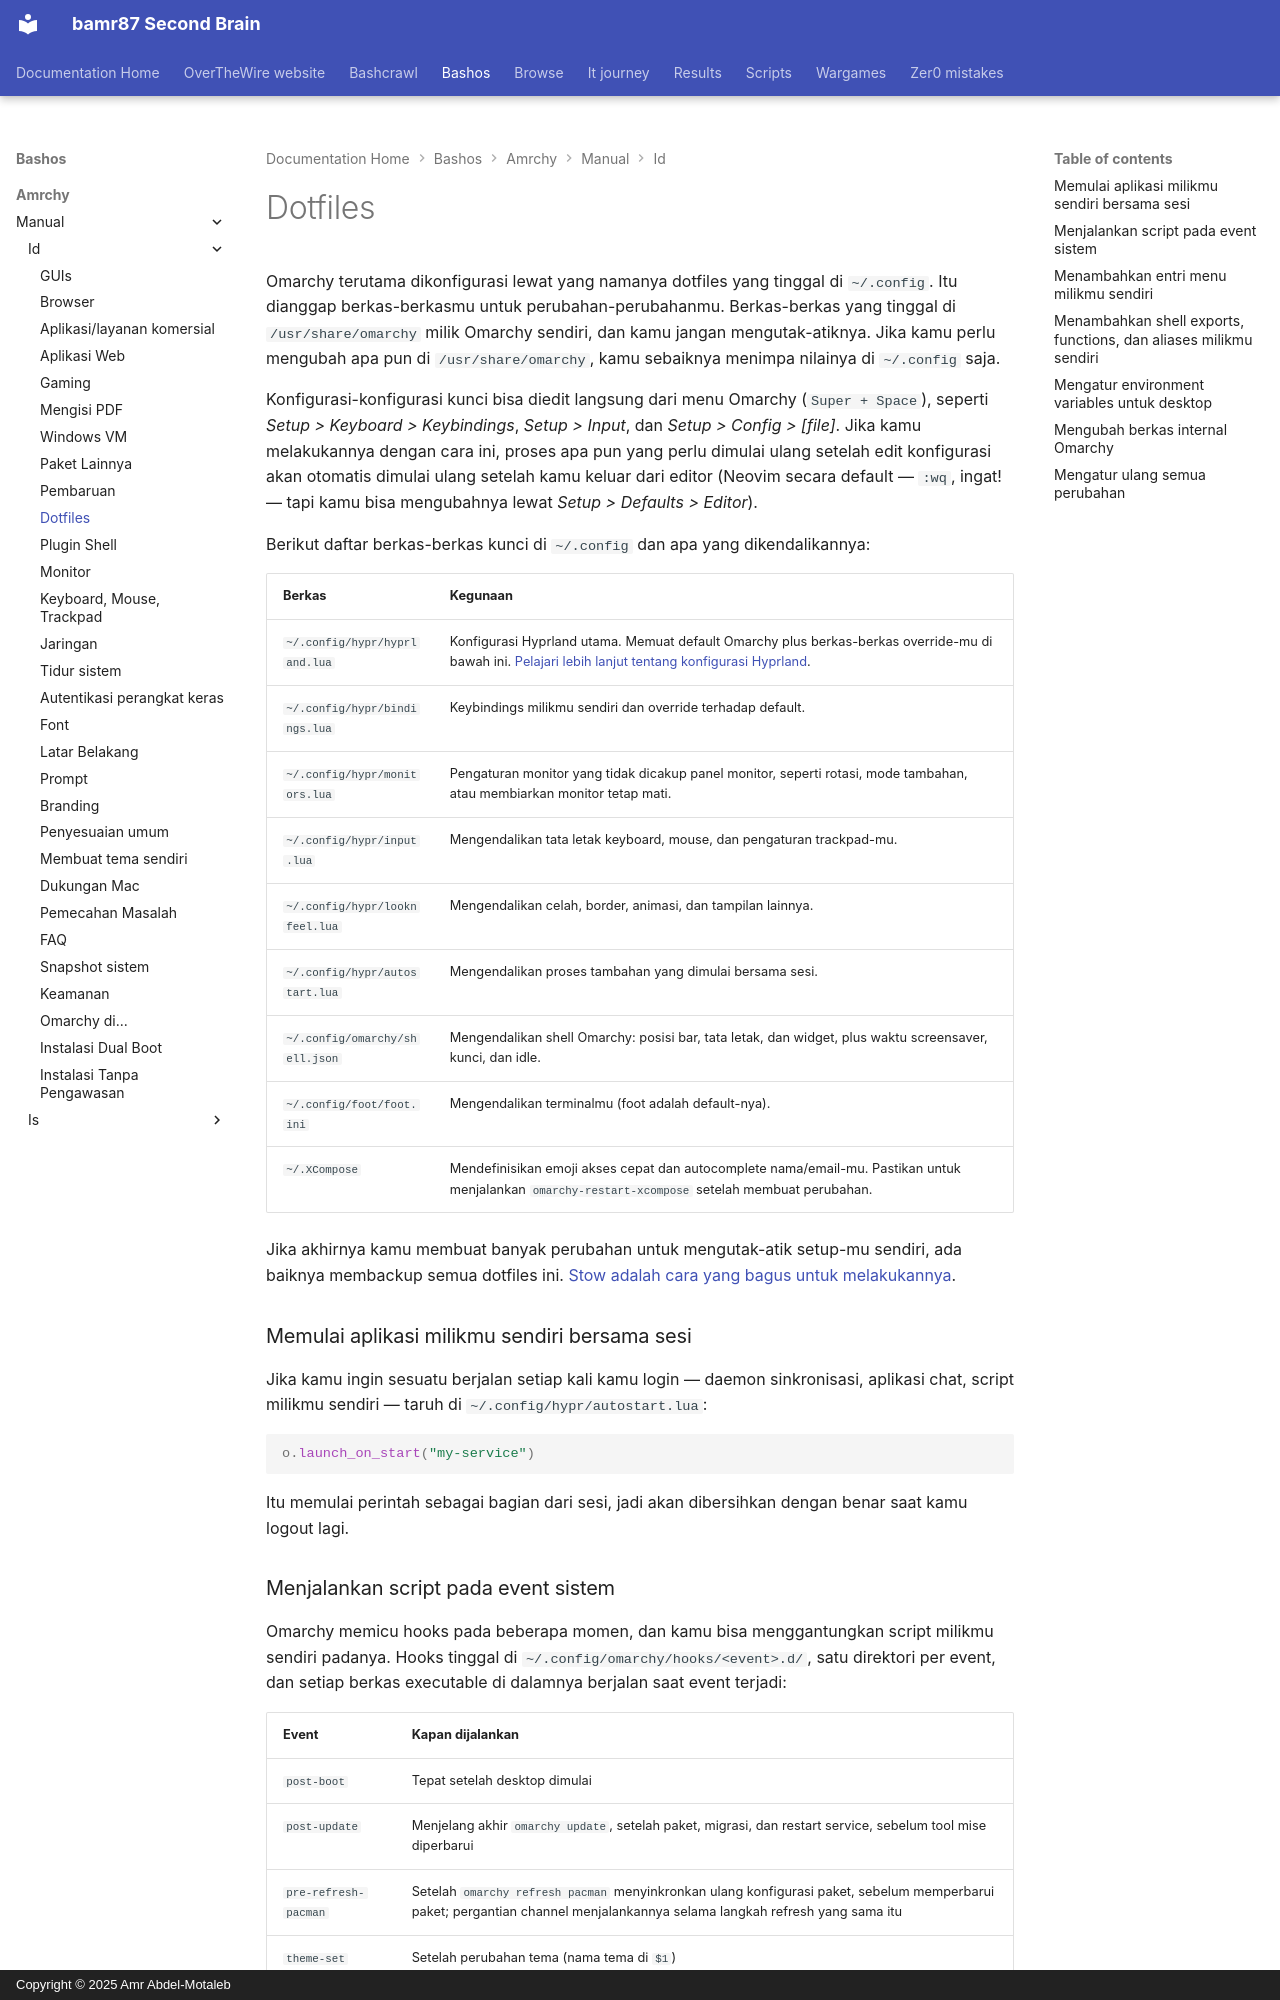

repository: bamr87/README · page: bashos/amrchy/manual/id/31-dotfiles/index.html · generator: mkdocs · copyright: Copyright © 2025 Amr Abdel-Motaleb

---
source_file: amrchy/manual/id/31-dotfiles.md
source_repo: bamr87/bashos
source_url: https://github.com/bamr87/bashos/blob/main/amrchy/manual/id/31-dotfiles.md
title: Dotfiles
---
# Dotfiles

Omarchy terutama dikonfigurasi lewat yang namanya dotfiles yang tinggal di `~/.config`. Itu dianggap berkas-berkasmu untuk perubahan-perubahanmu. Berkas-berkas yang tinggal di `/usr/share/omarchy` milik Omarchy sendiri, dan kamu jangan mengutak-atiknya. Jika kamu perlu mengubah apa pun di `/usr/share/omarchy`, kamu sebaiknya menimpa nilainya di `~/.config` saja.

Konfigurasi-konfigurasi kunci bisa diedit langsung dari menu Omarchy (`Super + Space`), seperti _Setup > Keyboard > Keybindings_, _Setup > Input_, dan _Setup > Config > [file]_. Jika kamu melakukannya dengan cara ini, proses apa pun yang perlu dimulai ulang setelah edit konfigurasi akan otomatis dimulai ulang setelah kamu keluar dari editor (Neovim secara default — `:wq`, ingat! — tapi kamu bisa mengubahnya lewat _Setup > Defaults > Editor_).

Berikut daftar berkas-berkas kunci di `~/.config` dan apa yang dikendalikannya:

| Berkas                  | Kegunaan              |
| ----------------------- | --------------------- |
| `~/.config/hypr/hyprland.lua` | Konfigurasi Hyprland utama. Memuat default Omarchy plus berkas-berkas override-mu di bawah ini. [Pelajari lebih lanjut tentang konfigurasi Hyprland](https://wiki.hypr.land/Configuring/).  |
| `~/.config/hypr/bindings.lua` | Keybindings milikmu sendiri dan override terhadap default. |
| `~/.config/hypr/monitors.lua` | Pengaturan monitor yang tidak dicakup panel monitor, seperti rotasi, mode tambahan, atau membiarkan monitor tetap mati. |
| `~/.config/hypr/input.lua` | Mengendalikan tata letak keyboard, mouse, dan pengaturan trackpad-mu. |
| `~/.config/hypr/looknfeel.lua` | Mengendalikan celah, border, animasi, dan tampilan lainnya. |
| `~/.config/hypr/autostart.lua` | Mengendalikan proses tambahan yang dimulai bersama sesi. |
| `~/.config/omarchy/shell.json` | Mengendalikan shell Omarchy: posisi bar, tata letak, dan widget, plus waktu screensaver, kunci, dan idle. |
| `~/.config/foot/foot.ini` | Mengendalikan terminalmu (foot adalah default-nya). |
| `~/.XCompose` | Mendefinisikan emoji akses cepat dan autocomplete nama/email-mu. Pastikan untuk menjalankan `omarchy-restart-xcompose` setelah membuat perubahan. |

Jika akhirnya kamu membuat banyak perubahan untuk mengutak-atik setup-mu sendiri, ada baiknya membackup semua dotfiles ini. [Stow adalah cara yang bagus untuk melakukannya](https://www.youtube.com/watch?v=NoFiYOqnC4o).

### Memulai aplikasi milikmu sendiri bersama sesi

Jika kamu ingin sesuatu berjalan setiap kali kamu login — daemon sinkronisasi, aplikasi chat, script milikmu sendiri — taruh di `~/.config/hypr/autostart.lua`:

```lua
o.launch_on_start("my-service")
```

Itu memulai perintah sebagai bagian dari sesi, jadi akan dibersihkan dengan benar saat kamu logout lagi.
